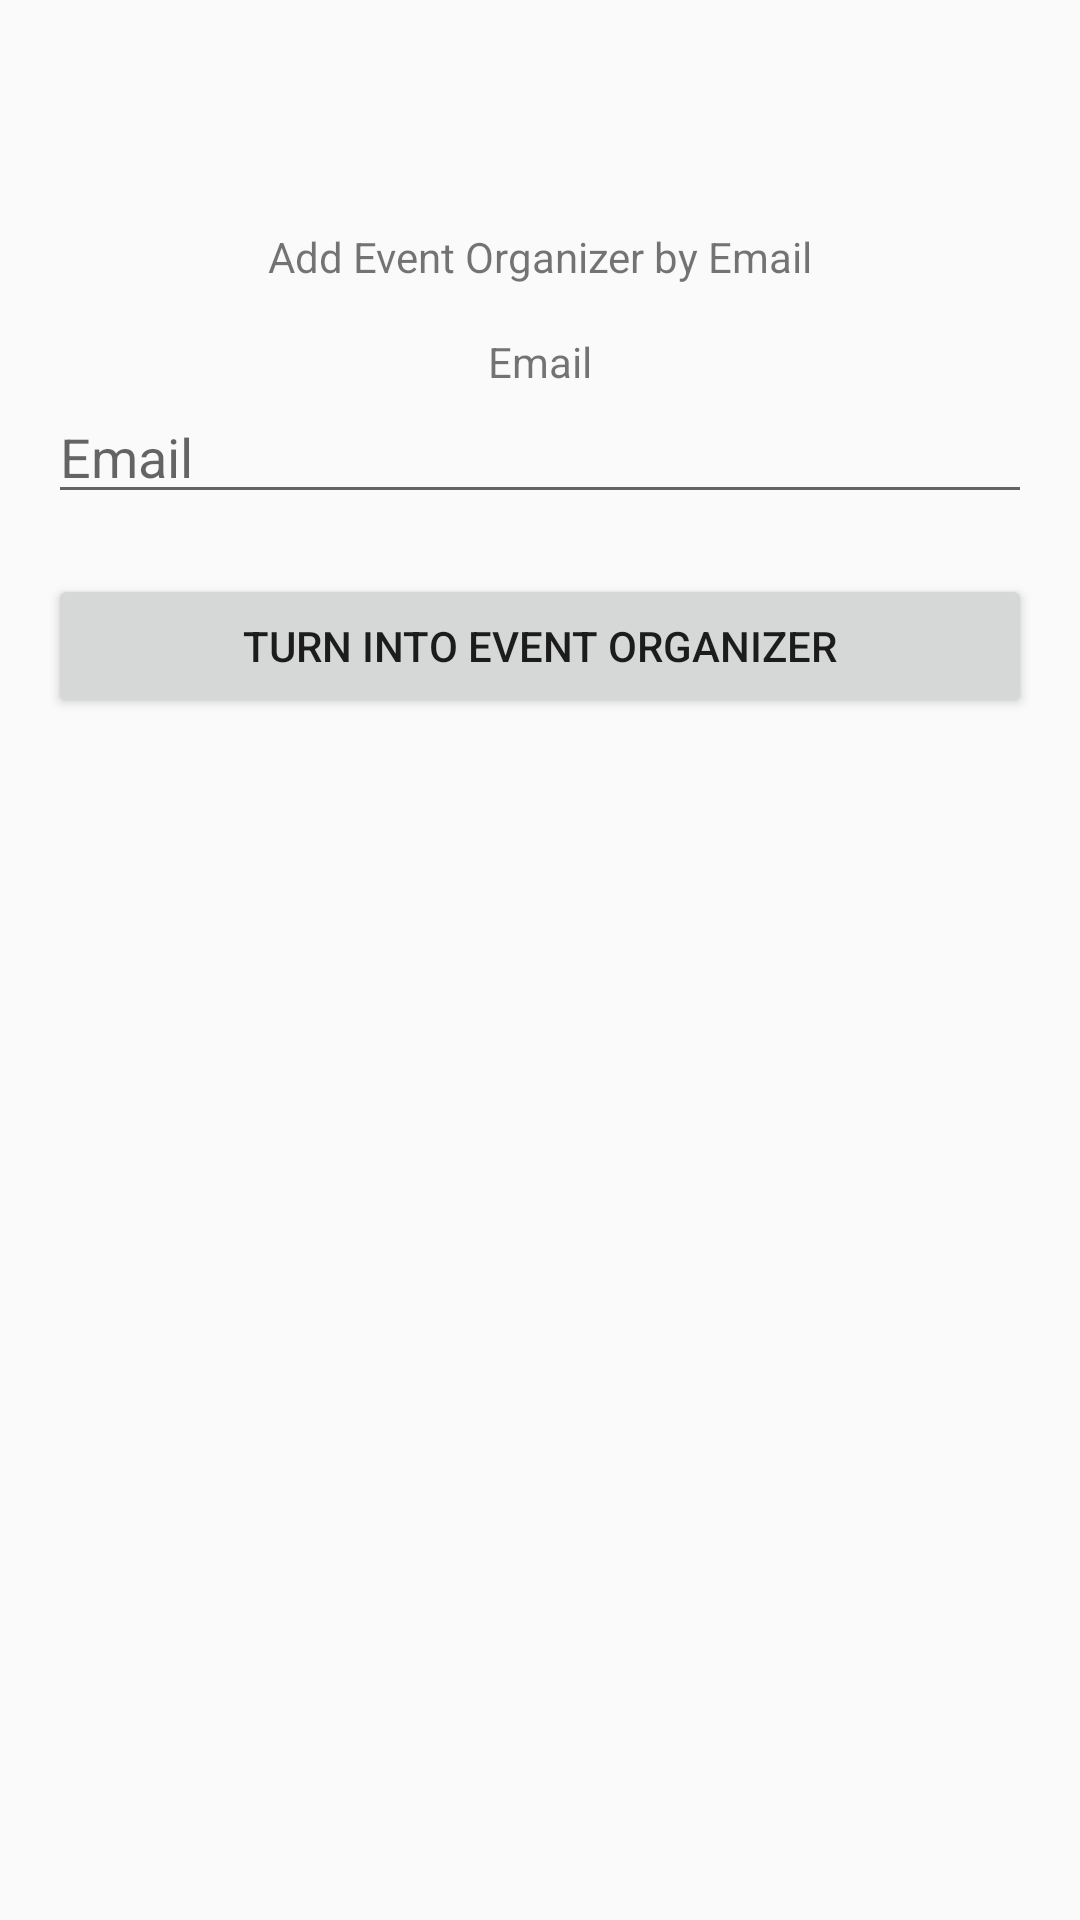

Android layout source for this screen:
<!-- AndroidManifest.xml: application theme Theme.AppCompat.Light -->
<!-- res/layout/activity_adminaddeventorg.xml -->
<?xml version="1.0" encoding="utf-8"?>
<ScrollView
    xmlns:android="http://schemas.android.com/apk/res/android"
    android:layout_width="fill_parent"
    android:layout_height="fill_parent">
<LinearLayout xmlns:android="http://schemas.android.com/apk/res/android"
    xmlns:app="http://schemas.android.com/apk/res-auto"
    android:orientation="vertical"
    android:layout_width="match_parent"
    android:layout_height="match_parent"
    android:padding="16dp">

    <TextView
        android:id="@+id/landingText"
        android:layout_width="match_parent"
        android:layout_height="wrap_content"
        android:layout_centerHorizontal= "true"
        android:gravity="center"
        android:layout_marginTop="60dp"
        android:text="Add Event Organizer by Email"
        app:srcCompat="@mipmap/ic_launcher_round"/>

    <TextView
        android:id="@+id/textViewEmail"
        android:layout_width="match_parent"
        android:layout_height="wrap_content"
        android:layout_centerHorizontal="true"
        android:layout_below="@id/landingText"
        android:gravity="center"
        android:layout_marginTop="16dp"
        android:text="@string/Email" />

    <EditText
        android:id="@+id/editTextEmail"
        android:layout_width="match_parent"
        android:layout_height="wrap_content"
        android:layout_below="@id/textViewEmail"
        android:hint="@string/Email" />

    <Button
        android:id="@+id/buttonEventOrg"
        android:layout_width="match_parent"
        android:layout_height="wrap_content"
        android:layout_below="@id/editTextEmail"
        android:gravity="center"
        android:layout_marginTop="20dp"
        android:text="Turn Into Event Organizer" />



</LinearLayout>
</ScrollView>
<!-- resources referenced by this layout -->
<resources>
  <!-- mipmap ic_launcher_round: webp bitmap (mipmap-hdpi, 4942 bytes) -->
  <string name="Email">Email</string>
</resources>
